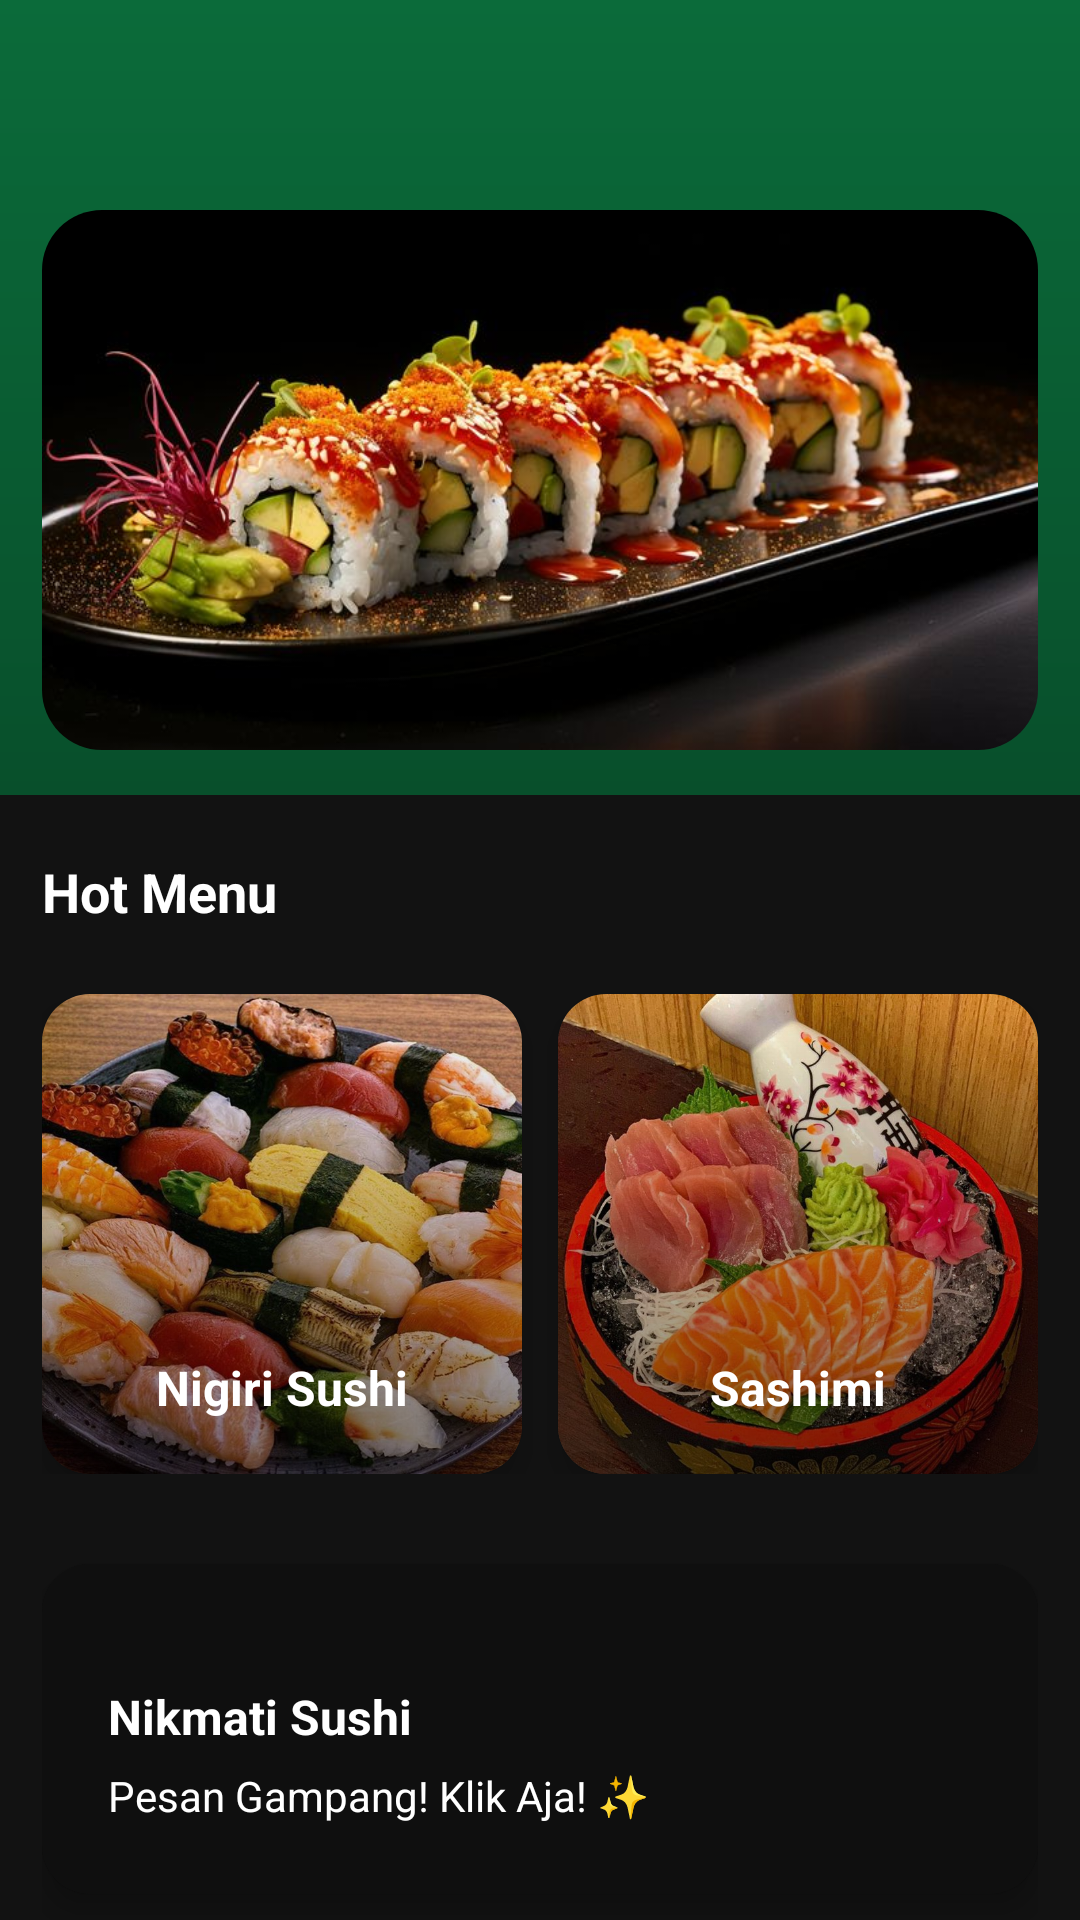

This screen was rendered from an Android layout file. Write that file and the resources it references.
<!-- AndroidManifest.xml: application theme Theme.SushiSasageyo -->
<!-- res/layout/fragment_home.xml -->
<?xml version="1.0" encoding="utf-8"?>
<androidx.coordinatorlayout.widget.CoordinatorLayout
    xmlns:android="http://schemas.android.com/apk/res/android"
    xmlns:app="http://schemas.android.com/apk/res-auto"
    android:layout_width="match_parent"
    android:layout_height="match_parent"
    android:background="@color/bg">

    <com.google.android.material.appbar.MaterialToolbar
        android:id="@+id/toolbar"
        android:layout_width="match_parent"
        android:layout_height="265dp"
        android:background="@drawable/bg_toolbar_gradient">

        <ImageView
            android:layout_width="250dp"
            android:layout_height="80dp"
            android:layout_gravity="top|start"
            android:paddingTop="15dp"
            android:scaleType="fitCenter"
            android:src="@drawable/logo_home" /> </com.google.android.material.appbar.MaterialToolbar>

    <androidx.core.widget.NestedScrollView
        android:layout_width="match_parent"
        android:layout_height="match_parent"
        android:layout_marginTop="?attr/actionBarSize"
        android:fillViewport="true">

        <LinearLayout
            android:layout_width="match_parent"
            android:layout_height="wrap_content"
            android:orientation="vertical"
            android:padding="14dp">

            <com.google.android.material.card.MaterialCardView
                android:layout_width="match_parent"
                android:layout_height="180dp"
                app:cardCornerRadius="20dp"
                app:cardElevation="0dp"
                app:cardBackgroundColor="@android:color/transparent">

                <ImageView
                    android:layout_width="match_parent"
                    android:layout_height="match_parent"
                    android:scaleType="centerCrop"
                    android:src="@drawable/banner_home" />

            </com.google.android.material.card.MaterialCardView>

            <TextView
                android:layout_width="match_parent"
                android:layout_height="wrap_content"
                android:text="Hot Menu"
                android:textStyle="bold"
                android:textColor="@color/text_primary"
                android:textSize="18sp"
                android:layout_marginTop="35dp"
                android:layout_marginBottom="10dp"/>

            <androidx.constraintlayout.widget.ConstraintLayout
                android:layout_width="match_parent"
                android:layout_height="wrap_content"
                android:layout_marginTop="12dp">

                <com.google.android.material.card.MaterialCardView
                    android:id="@+id/cardNigiri"
                    android:layout_width="0dp"
                    android:layout_height="0dp"
                    android:layout_marginEnd="6dp"
                    app:cardCornerRadius="16dp"
                    app:cardElevation="6dp"
                    app:cardBackgroundColor="@color/card"
                    app:layout_constraintDimensionRatio="1:1"
                    app:layout_constraintStart_toStartOf="parent"
                    app:layout_constraintEnd_toStartOf="@+id/cardSashimi"
                    app:layout_constraintTop_toTopOf="parent">

                    <FrameLayout
                        android:layout_width="match_parent"
                        android:layout_height="match_parent">

                        <ImageView
                            android:layout_width="match_parent"
                            android:layout_height="match_parent"
                            android:scaleType="centerCrop"
                            android:src="@drawable/card_nigiri" />

                        <View
                            android:layout_width="match_parent"
                            android:layout_height="match_parent"
                            android:background="@drawable/bg_gradient_soft" />

                        <LinearLayout
                            android:layout_width="match_parent"
                            android:layout_height="match_parent"
                            android:orientation="vertical"
                            android:padding="14dp"
                            android:gravity="bottom">

                            <TextView
                                android:layout_width="match_parent"
                                android:layout_height="wrap_content"
                                android:layout_marginBottom="4dp"
                                android:text="Nigiri Sushi"
                                android:textAlignment="center"
                                android:textColor="@android:color/white"
                                android:textSize="16sp"
                                android:textStyle="bold" />

                        </LinearLayout>
                    </FrameLayout>
                </com.google.android.material.card.MaterialCardView>

                <com.google.android.material.card.MaterialCardView
                    android:id="@+id/cardSashimi"
                    android:layout_width="0dp"
                    android:layout_height="0dp"
                    android:layout_marginStart="6dp"
                    app:cardCornerRadius="16dp"
                    app:cardElevation="6dp"
                    app:cardBackgroundColor="@color/card"
                    app:layout_constraintDimensionRatio="1:1"
                    app:layout_constraintStart_toEndOf="@+id/cardNigiri"
                    app:layout_constraintEnd_toEndOf="parent"
                    app:layout_constraintTop_toTopOf="parent">

                    <FrameLayout
                        android:layout_width="match_parent"
                        android:layout_height="match_parent">

                        <ImageView
                            android:layout_width="match_parent"
                            android:layout_height="match_parent"
                            android:scaleType="centerCrop"
                            android:src="@drawable/card_sashimi" />

                        <View
                            android:layout_width="match_parent"
                            android:layout_height="match_parent"
                            android:background="@drawable/bg_gradient_soft" />

                        <LinearLayout
                            android:layout_width="match_parent"
                            android:layout_height="match_parent"
                            android:orientation="vertical"
                            android:padding="14dp"
                            android:gravity="bottom">

                            <TextView
                                android:layout_width="match_parent"
                                android:layout_height="wrap_content"
                                android:layout_marginBottom="4dp"
                                android:text="Sashimi"
                                android:textAlignment="center"
                                android:textColor="@android:color/white"
                                android:textSize="16sp"
                                android:textStyle="bold" />

                        </LinearLayout>
                    </FrameLayout>
                </com.google.android.material.card.MaterialCardView>

            </androidx.constraintlayout.widget.ConstraintLayout>

            <com.google.android.material.card.MaterialCardView
                android:layout_width="match_parent"
                android:layout_height="110dp"
                android:layout_marginTop="30dp"
                android:layout_marginBottom="30dp"
                app:cardCornerRadius="16dp"
                app:cardElevation="6dp"
                app:cardBackgroundColor="@color/card">

                <FrameLayout
                    android:layout_width="match_parent"
                    android:layout_height="match_parent"
                    >

                    <ImageView
                        android:layout_width="match_parent"
                        android:layout_height="match_parent"
                        android:scaleType="centerCrop"
                        android:src="@drawable/banner_placeholder" />
                    <View
                    android:layout_width="match_parent"
                    android:layout_height="match_parent"
                    android:background="#80000000" />

                    <LinearLayout
                        android:layout_width="match_parent"
                        android:layout_height="match_parent"
                        android:orientation="vertical"
                        android:padding="22dp">

                        <TextView
                            android:layout_width="match_parent"
                            android:layout_height="wrap_content"
                            android:layout_marginTop="18dp"
                            android:text="Nikmati Sushi"
                            android:textColor="@android:color/white"
                            android:textSize="16sp"
                            android:textStyle="bold" />

                        <TextView
                            android:layout_width="match_parent"
                            android:layout_height="wrap_content"
                            android:layout_marginTop="6dp"
                            android:text="Pesan Gampang! Klik Aja! ✨"
                            android:textColor="#ffffff" />

                    </LinearLayout>
                </FrameLayout>
            </com.google.android.material.card.MaterialCardView>
            <TextView
                android:layout_width="match_parent"
                android:layout_height="wrap_content"
                android:text="Yuk Pesan Sekarang! 🍙 🍣 🥢"
                android:textStyle="bold"
                android:textColor="@color/text_primary"
                android:textSize="18sp"
                android:layout_marginTop="6dp"/>

            <androidx.recyclerview.widget.RecyclerView
                android:id="@+id/rvRecommendations"
                android:layout_width="match_parent"
                android:layout_height="wrap_content"
                android:layout_marginTop="12dp"
                android:layout_marginBottom="20dp"
                android:nestedScrollingEnabled="false"
                app:layoutManager="androidx.recyclerview.widget.GridLayoutManager"
                app:spanCount="2" />
        </LinearLayout>
    </androidx.core.widget.NestedScrollView>
</androidx.coordinatorlayout.widget.CoordinatorLayout>
<!-- resources referenced by this layout -->
<resources>
  <color name="bg">#121212</color>
  <color name="card">#1E1E1E</color>
  <color name="text_primary">#FFFFFF</color>
  <!-- drawable banner_home: jpg bitmap (drawable, 45164 bytes) -->
  <!-- drawable bg_gradient_soft (drawable) -->
  <?xml version="1.0" encoding="utf-8"?>
  <shape xmlns:android="http://schemas.android.com/apk/res/android">
      <gradient
          android:startColor="@android:color/transparent"
          android:endColor="#80000000"
          android:angle="270" /> </shape>
  <!-- drawable bg_toolbar_gradient (drawable) -->
  <?xml version="1.0" encoding="utf-8"?>
  <shape xmlns:android="http://schemas.android.com/apk/res/android">
      <gradient
          android:startColor="#0B6B3A"
          android:endColor="#084F2B"
          android:angle="270" /> </shape>
  <!-- drawable card_nigiri: jpg bitmap (drawable, 112865 bytes) -->
  <!-- drawable card_sashimi: jpeg bitmap (drawable, 119277 bytes) -->
  <style name="Theme.SushiSasageyo" parent="Theme.MaterialComponents.DayNight.NoActionBar">
          <item name="colorPrimary">@color/green_primary</item>
          <item name="colorPrimaryVariant">@color/green_primary_dark</item>
          <item name="colorOnPrimary">@color/text_primary</item>
  
          <item name="colorSecondary">@color/green_secondary</item>
          <item name="colorSecondaryVariant">@color/green_secondary_dark</item>
          <item name="colorOnSecondary">@color/text_primary</item>
  
          <item name="android:statusBarColor">@color/green_primary</item>
          <item name="android:navigationBarColor">@color/nav_bg</item>
  
          <item name="android:windowBackground">@color/bg_dark</item>
      </style>
  <color name="green_primary">#0B6B3A</color>
  <color name="green_primary_dark">#084F2B</color>
  <color name="green_secondary">#0B6B3A</color>
  <color name="green_secondary_dark">#084F2B</color>
  <color name="nav_bg">#1A1A1A</color>
  <color name="bg_dark">#121212</color>
</resources>
